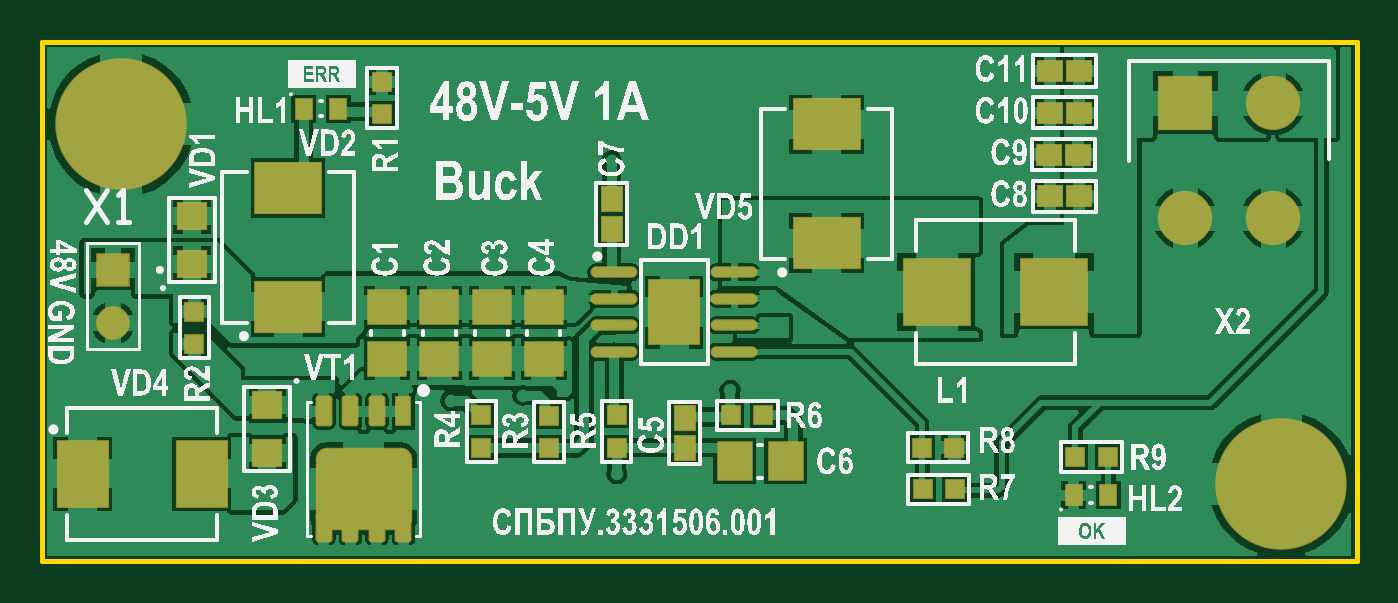
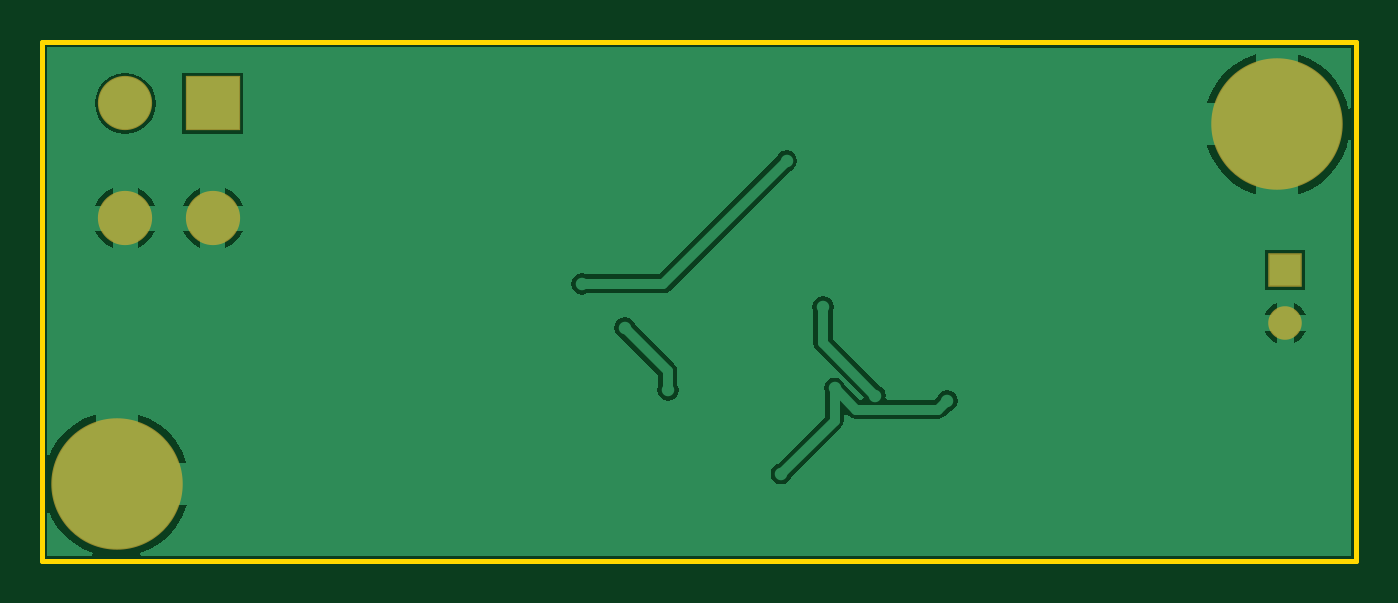
Circuit board: 7 layer files. Board 63.0 x 24.9 mm.
- bottom_copper: СПБПУ.[number-redacted][Понижающий преобразователь]_2021-01-12(12-10).GBL (6709 bytes)
- bottom_silk: СПБПУ.[number-redacted][Понижающий преобразователь]_2021-01-12(12-10).GBO (150 bytes)
- bottom_mask: СПБПУ.[number-redacted][Понижающий преобразователь]_2021-01-12(12-10).GBS (419 bytes)
- outline: СПБПУ.[number-redacted][Понижающий преобразователь]_2021-01-12(12-10).GM1 (269 bytes)
- top_copper: СПБПУ.[number-redacted][Понижающий преобразователь]_2021-01-12(12-10).GTL (35457 bytes)
- top_silk: СПБПУ.[number-redacted][Понижающий преобразователь]_2021-01-12(12-10).GTO (210731 bytes)
- top_mask: СПБПУ.[number-redacted][Понижающий преобразователь]_2021-01-12(12-10).GTS (3019 bytes)

=== bottom_copper: СПБПУ.[number-redacted][Понижающий преобразователь]_2021-01-12(12-10).GBL (6709 bytes, source omitted) ===
=== bottom_silk: СПБПУ.[number-redacted][Понижающий преобразователь]_2021-01-12(12-10).GBO ===
G04*
G04 #@! TF.GenerationSoftware,Altium Limited,Altium Designer,19.1.6 (110)*
G04*
G04 Layer_Color=32896*
%FSLAX43Y43*%
%MOMM*%
G71*
G01*
G75*
M02*

=== bottom_mask: СПБПУ.[number-redacted][Понижающий преобразователь]_2021-01-12(12-10).GBS ===
G04*
G04 #@! TF.GenerationSoftware,Altium Limited,Altium Designer,19.1.6 (110)*
G04*
G04 Layer_Color=16711935*
%FSLAX43Y43*%
%MOMM*%
G71*
G01*
G75*
%ADD33C,1.608*%
%ADD34R,1.608X1.608*%
%ADD35C,2.600*%
%ADD36R,2.600X2.600*%
%ADD37C,6.300*%
D33*
X3100Y10730D02*
D03*
D34*
Y13270D02*
D03*
D35*
X54500Y15750D02*
D03*
X58700D02*
D03*
Y21250D02*
D03*
D36*
X54500D02*
D03*
D37*
X3500Y20250D02*
D03*
X59100Y3000D02*
D03*
M02*

=== outline: СПБПУ.[number-redacted][Понижающий преобразователь]_2021-01-12(12-10).GM1 ===
G04*
G04 #@! TF.GenerationSoftware,Altium Limited,Altium Designer,19.1.6 (110)*
G04*
G04 Layer_Color=16711935*
%FSLAX43Y43*%
%MOMM*%
G71*
G01*
G75*
%ADD16C,0.254*%
D16*
X62700Y-700D02*
Y24200D01*
X-300D02*
X62700D01*
X-300Y-700D02*
Y24200D01*
Y-700D02*
X62700D01*
M02*

=== top_copper: СПБПУ.[number-redacted][Понижающий преобразователь]_2021-01-12(12-10).GTL (35457 bytes, source omitted) ===
=== top_silk: СПБПУ.[number-redacted][Понижающий преобразователь]_2021-01-12(12-10).GTO (210731 bytes, source omitted) ===
=== top_mask: СПБПУ.[number-redacted][Понижающий преобразователь]_2021-01-12(12-10).GTS ===
G04*
G04 #@! TF.GenerationSoftware,Altium Limited,Altium Designer,19.1.6 (110)*
G04*
G04 Layer_Color=8388736*
%FSLAX43Y43*%
%MOMM*%
G71*
G01*
G75*
%ADD17R,0.900X1.050*%
%ADD18R,1.900X1.750*%
%ADD19R,1.000X0.950*%
%ADD20R,2.500X3.200*%
%ADD21O,2.250X0.550*%
%ADD22R,1.500X1.400*%
%ADD23R,0.950X1.000*%
%ADD24R,1.100X1.250*%
%ADD25R,1.750X1.900*%
%ADD26R,1.250X1.100*%
%ADD27R,3.300X3.250*%
%ADD28R,3.250X2.550*%
%ADD29R,2.550X3.250*%
%ADD30R,0.810X1.472*%
G04:AMPARAMS|DCode=31|XSize=0.81mm|YSize=1.472mm|CornerRadius=0.139mm|HoleSize=0mm|Usage=FLASHONLY|Rotation=0.000|XOffset=0mm|YOffset=0mm|HoleType=Round|Shape=RoundedRectangle|*
%AMROUNDEDRECTD31*
21,1,0.810,1.195,0,0,0.0*
21,1,0.532,1.472,0,0,0.0*
1,1,0.278,0.266,-0.597*
1,1,0.278,-0.266,-0.597*
1,1,0.278,-0.266,0.597*
1,1,0.278,0.266,0.597*
%
%ADD31ROUNDEDRECTD31*%
G04:AMPARAMS|DCode=32|XSize=4.62mm|YSize=3.95mm|CornerRadius=0.531mm|HoleSize=0mm|Usage=FLASHONLY|Rotation=0.000|XOffset=0mm|YOffset=0mm|HoleType=Round|Shape=RoundedRectangle|*
%AMROUNDEDRECTD32*
21,1,4.620,2.888,0,0,0.0*
21,1,3.558,3.950,0,0,0.0*
1,1,1.063,1.779,-1.444*
1,1,1.063,-1.779,-1.444*
1,1,1.063,-1.779,1.444*
1,1,1.063,1.779,1.444*
%
%ADD32ROUNDEDRECTD32*%
%ADD33C,1.608*%
%ADD34R,1.608X1.608*%
%ADD35C,2.600*%
%ADD36R,2.600X2.600*%
%ADD37C,6.300*%
%ADD38C,0.700*%
D17*
X13900Y21000D02*
D03*
X12250D02*
D03*
X50800Y2475D02*
D03*
X49150D02*
D03*
D18*
X18750Y9025D02*
D03*
Y11475D02*
D03*
X23750D02*
D03*
Y9025D02*
D03*
X21250Y11475D02*
D03*
Y9025D02*
D03*
X16250Y11475D02*
D03*
Y9025D02*
D03*
D19*
X16000Y20725D02*
D03*
Y22275D02*
D03*
X27250Y4750D02*
D03*
Y6300D02*
D03*
X20750D02*
D03*
Y4750D02*
D03*
X24000Y4725D02*
D03*
Y6275D02*
D03*
X7000Y9725D02*
D03*
Y11275D02*
D03*
D20*
X30000Y11250D02*
D03*
D21*
X32875Y9345D02*
D03*
Y10615D02*
D03*
Y11885D02*
D03*
Y13155D02*
D03*
X27125Y9345D02*
D03*
Y10615D02*
D03*
Y11885D02*
D03*
Y13155D02*
D03*
D22*
X6900Y13550D02*
D03*
Y15850D02*
D03*
X10500Y6800D02*
D03*
Y4500D02*
D03*
D23*
X49225Y4300D02*
D03*
X50775D02*
D03*
X43425Y4750D02*
D03*
X41875D02*
D03*
X41900Y2750D02*
D03*
X43450D02*
D03*
X34275Y6300D02*
D03*
X32725D02*
D03*
D24*
X27000Y15250D02*
D03*
Y16650D02*
D03*
X30500Y4750D02*
D03*
Y6150D02*
D03*
D25*
X35350Y4100D02*
D03*
X32900D02*
D03*
D26*
X48000Y22800D02*
D03*
X49400D02*
D03*
X48000Y20800D02*
D03*
X49400D02*
D03*
X47950Y18800D02*
D03*
X49350D02*
D03*
X48000Y16800D02*
D03*
X49400D02*
D03*
D27*
X42600Y12200D02*
D03*
X48200D02*
D03*
D28*
X37300Y14550D02*
D03*
Y20250D02*
D03*
X11500Y11500D02*
D03*
Y17200D02*
D03*
D29*
X1650Y3500D02*
D03*
X7350D02*
D03*
D30*
X17020Y6500D02*
D03*
D31*
X15750D02*
D03*
X14480D02*
D03*
X13210D02*
D03*
X17020Y960D02*
D03*
X15750D02*
D03*
X14480D02*
D03*
X13210D02*
D03*
D32*
X15115Y2780D02*
D03*
D33*
X3100Y10730D02*
D03*
D34*
Y13270D02*
D03*
D35*
X54500Y15750D02*
D03*
X58700D02*
D03*
Y21250D02*
D03*
D36*
X54500D02*
D03*
D37*
X3500Y20250D02*
D03*
X59100Y3000D02*
D03*
D38*
X29250Y11250D02*
D03*
X30750D02*
D03*
Y10250D02*
D03*
X29250D02*
D03*
X30750Y12250D02*
D03*
X29250D02*
D03*
M02*

